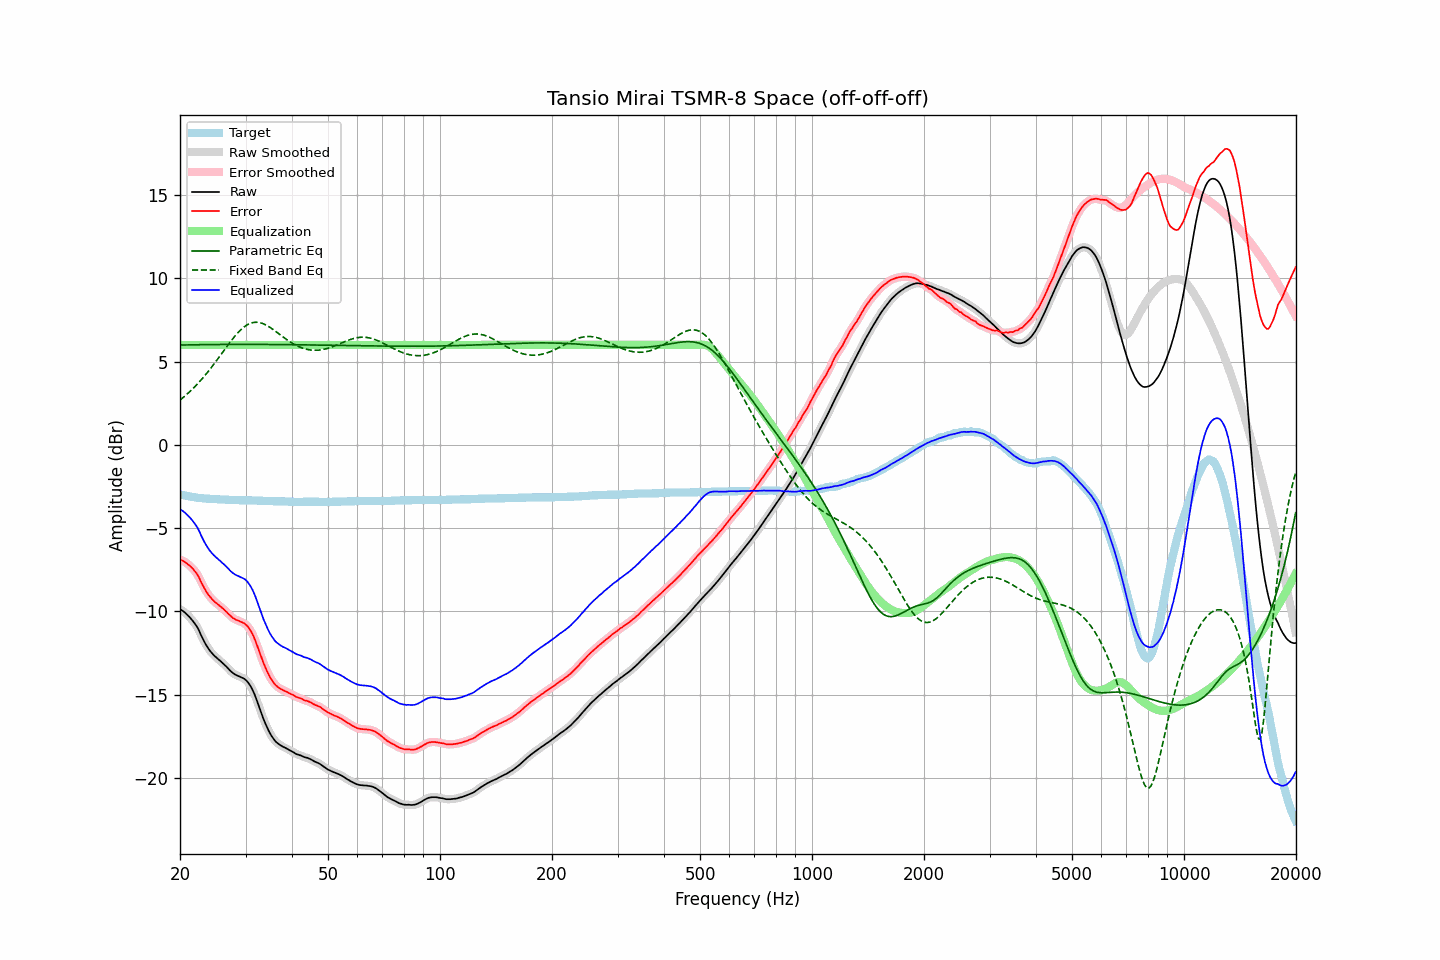

The data file committed next to this chart (first rows):
frequency, raw, error, smoothed, error_smoothed, equalization, parametric_eq, fixed_band_eq, equalized_raw, equalized_smoothed, target
20.00, -9.87, -6.90, -9.87, -6.90, 6.00, 5.99, 2.69, -3.87, -3.87, -2.97
20.20, -9.93, -6.93, -9.93, -6.93, 6.00, 5.99, 2.77, -3.93, -3.93, -3.00
20.40, -9.99, -6.97, -9.99, -6.98, 6.00, 5.99, 2.85, -3.99, -3.99, -3.02
20.61, -10.07, -7.03, -10.07, -7.03, 6.00, 6.00, 2.93, -4.07, -4.07, -3.04
20.81, -10.16, -7.10, -10.16, -7.10, 6.00, 6.00, 3.01, -4.16, -4.16, -3.06
21.02, -10.25, -7.17, -10.25, -7.17, 6.00, 6.00, 3.10, -4.25, -4.25, -3.08
21.23, -10.35, -7.25, -10.35, -7.25, 6.00, 6.00, 3.19, -4.35, -4.35, -3.10
21.44, -10.46, -7.34, -10.46, -7.34, 6.00, 6.00, 3.28, -4.46, -4.46, -3.12
21.66, -10.58, -7.44, -10.58, -7.45, 6.00, 6.01, 3.37, -4.58, -4.58, -3.14
21.87, -10.71, -7.57, -10.70, -7.55, 6.00, 6.01, 3.47, -4.71, -4.70, -3.15
22.09, -10.84, -7.67, -10.84, -7.68, 6.00, 6.01, 3.57, -4.84, -4.84, -3.17
22.31, -10.99, -7.82, -11.01, -7.83, 6.00, 6.01, 3.67, -4.99, -5.01, -3.18
22.54, -11.19, -8.00, -11.19, -8.01, 6.00, 6.01, 3.77, -5.19, -5.19, -3.19
22.76, -11.41, -8.21, -11.40, -8.20, 6.00, 6.01, 3.88, -5.41, -5.40, -3.20
22.99, -11.61, -8.40, -11.61, -8.40, 6.00, 6.02, 3.99, -5.61, -5.61, -3.21
23.22, -11.80, -8.58, -11.80, -8.58, 6.00, 6.02, 4.11, -5.80, -5.80, -3.22
23.45, -11.98, -8.75, -11.98, -8.75, 6.00, 6.02, 4.22, -5.98, -5.98, -3.23
23.69, -12.14, -8.90, -12.14, -8.90, 6.00, 6.02, 4.34, -6.14, -6.14, -3.24
23.92, -12.28, -9.04, -12.28, -9.04, 6.00, 6.02, 4.46, -6.28, -6.28, -3.24
24.16, -12.41, -9.16, -12.41, -9.16, 6.00, 6.02, 4.58, -6.41, -6.41, -3.25
24.40, -12.52, -9.27, -12.52, -9.28, 6.00, 6.02, 4.71, -6.52, -6.52, -3.25
24.65, -12.63, -9.37, -12.63, -9.37, 6.00, 6.02, 4.83, -6.63, -6.63, -3.26
24.89, -12.72, -9.46, -12.72, -9.46, 6.00, 6.02, 4.96, -6.72, -6.72, -3.26
25.14, -12.80, -9.53, -12.81, -9.54, 6.00, 6.02, 5.09, -6.80, -6.81, -3.27
25.39, -12.89, -9.61, -12.89, -9.62, 6.00, 6.03, 5.22, -6.89, -6.89, -3.28
25.65, -12.97, -9.69, -12.97, -9.69, 6.00, 6.03, 5.35, -6.97, -6.97, -3.28
25.91, -13.06, -9.77, -13.06, -9.77, 6.00, 6.03, 5.49, -7.06, -7.06, -3.29
26.16, -13.14, -9.85, -13.14, -9.86, 6.00, 6.03, 5.62, -7.14, -7.14, -3.29
26.43, -13.24, -9.95, -13.24, -9.95, 6.00, 6.03, 5.75, -7.24, -7.24, -3.29
26.69, -13.33, -10.03, -13.33, -10.04, 6.00, 6.03, 5.88, -7.33, -7.33, -3.30
26.96, -13.44, -10.14, -13.44, -10.14, 6.00, 6.03, 6.01, -7.44, -7.44, -3.30
27.23, -13.54, -10.23, -13.54, -10.23, 6.00, 6.03, 6.14, -7.54, -7.54, -3.31
27.50, -13.63, -10.32, -13.63, -10.32, 6.00, 6.03, 6.27, -7.63, -7.63, -3.31
27.77, -13.71, -10.40, -13.71, -10.40, 6.00, 6.03, 6.39, -7.71, -7.71, -3.31
28.05, -13.77, -10.45, -13.77, -10.46, 6.00, 6.03, 6.51, -7.77, -7.77, -3.32
28.33, -13.83, -10.51, -13.82, -10.51, 6.00, 6.03, 6.62, -7.83, -7.82, -3.32
28.62, -13.87, -10.55, -13.87, -10.55, 6.00, 6.03, 6.73, -7.87, -7.87, -3.32
28.90, -13.91, -10.58, -13.91, -10.59, 6.00, 6.03, 6.83, -7.91, -7.91, -3.33
29.19, -13.96, -10.63, -13.95, -10.63, 6.00, 6.03, 6.92, -7.96, -7.95, -3.33
29.48, -14.00, -10.67, -14.00, -10.67, 6.00, 6.03, 7.01, -8.00, -8.00, -3.33
29.78, -14.05, -10.72, -14.05, -10.73, 6.00, 6.03, 7.09, -8.05, -8.05, -3.33
30.08, -14.13, -10.80, -14.13, -10.80, 6.00, 6.03, 7.15, -8.13, -8.13, -3.33
30.38, -14.23, -10.89, -14.23, -10.90, 6.00, 6.03, 7.21, -8.23, -8.23, -3.34
30.68, -14.36, -11.02, -14.36, -11.02, 6.00, 6.03, 7.26, -8.36, -8.36, -3.34
30.99, -14.51, -11.17, -14.51, -11.17, 6.00, 6.03, 7.30, -8.51, -8.51, -3.34
31.30, -14.69, -11.35, -14.69, -11.35, 6.00, 6.03, 7.33, -8.69, -8.69, -3.34
31.61, -14.90, -11.55, -14.90, -11.56, 6.00, 6.03, 7.35, -8.90, -8.90, -3.35
31.93, -15.14, -11.79, -15.14, -11.79, 6.00, 6.03, 7.36, -9.14, -9.14, -3.35
32.24, -15.40, -12.06, -15.40, -12.05, 6.00, 6.03, 7.36, -9.40, -9.40, -3.35
32.57, -15.67, -12.31, -15.67, -12.32, 6.00, 6.03, 7.35, -9.67, -9.67, -3.36
32.89, -15.94, -12.59, -15.95, -12.59, 6.00, 6.03, 7.33, -9.94, -9.95, -3.36
33.22, -16.22, -12.86, -16.22, -12.86, 6.00, 6.03, 7.30, -10.22, -10.22, -3.36
33.55, -16.48, -13.12, -16.47, -13.11, 6.00, 6.03, 7.26, -10.48, -10.47, -3.37
33.89, -16.71, -13.34, -16.71, -13.35, 6.00, 6.03, 7.22, -10.71, -10.71, -3.37
34.23, -16.93, -13.56, -16.93, -13.56, 6.00, 6.03, 7.17, -10.93, -10.93, -3.37
34.57, -17.14, -13.76, -17.14, -13.77, 6.00, 6.03, 7.11, -11.14, -11.14, -3.38
34.92, -17.33, -13.95, -17.32, -13.95, 6.00, 6.03, 7.05, -11.33, -11.32, -3.38
35.27, -17.49, -14.11, -17.49, -14.11, 6.00, 6.03, 6.99, -11.49, -11.49, -3.38
35.62, -17.63, -14.24, -17.63, -14.25, 6.00, 6.02, 6.92, -11.63, -11.63, -3.39
35.97, -17.76, -14.37, -17.76, -14.37, 6.00, 6.02, 6.85, -11.76, -11.76, -3.39
... 635 more rows
